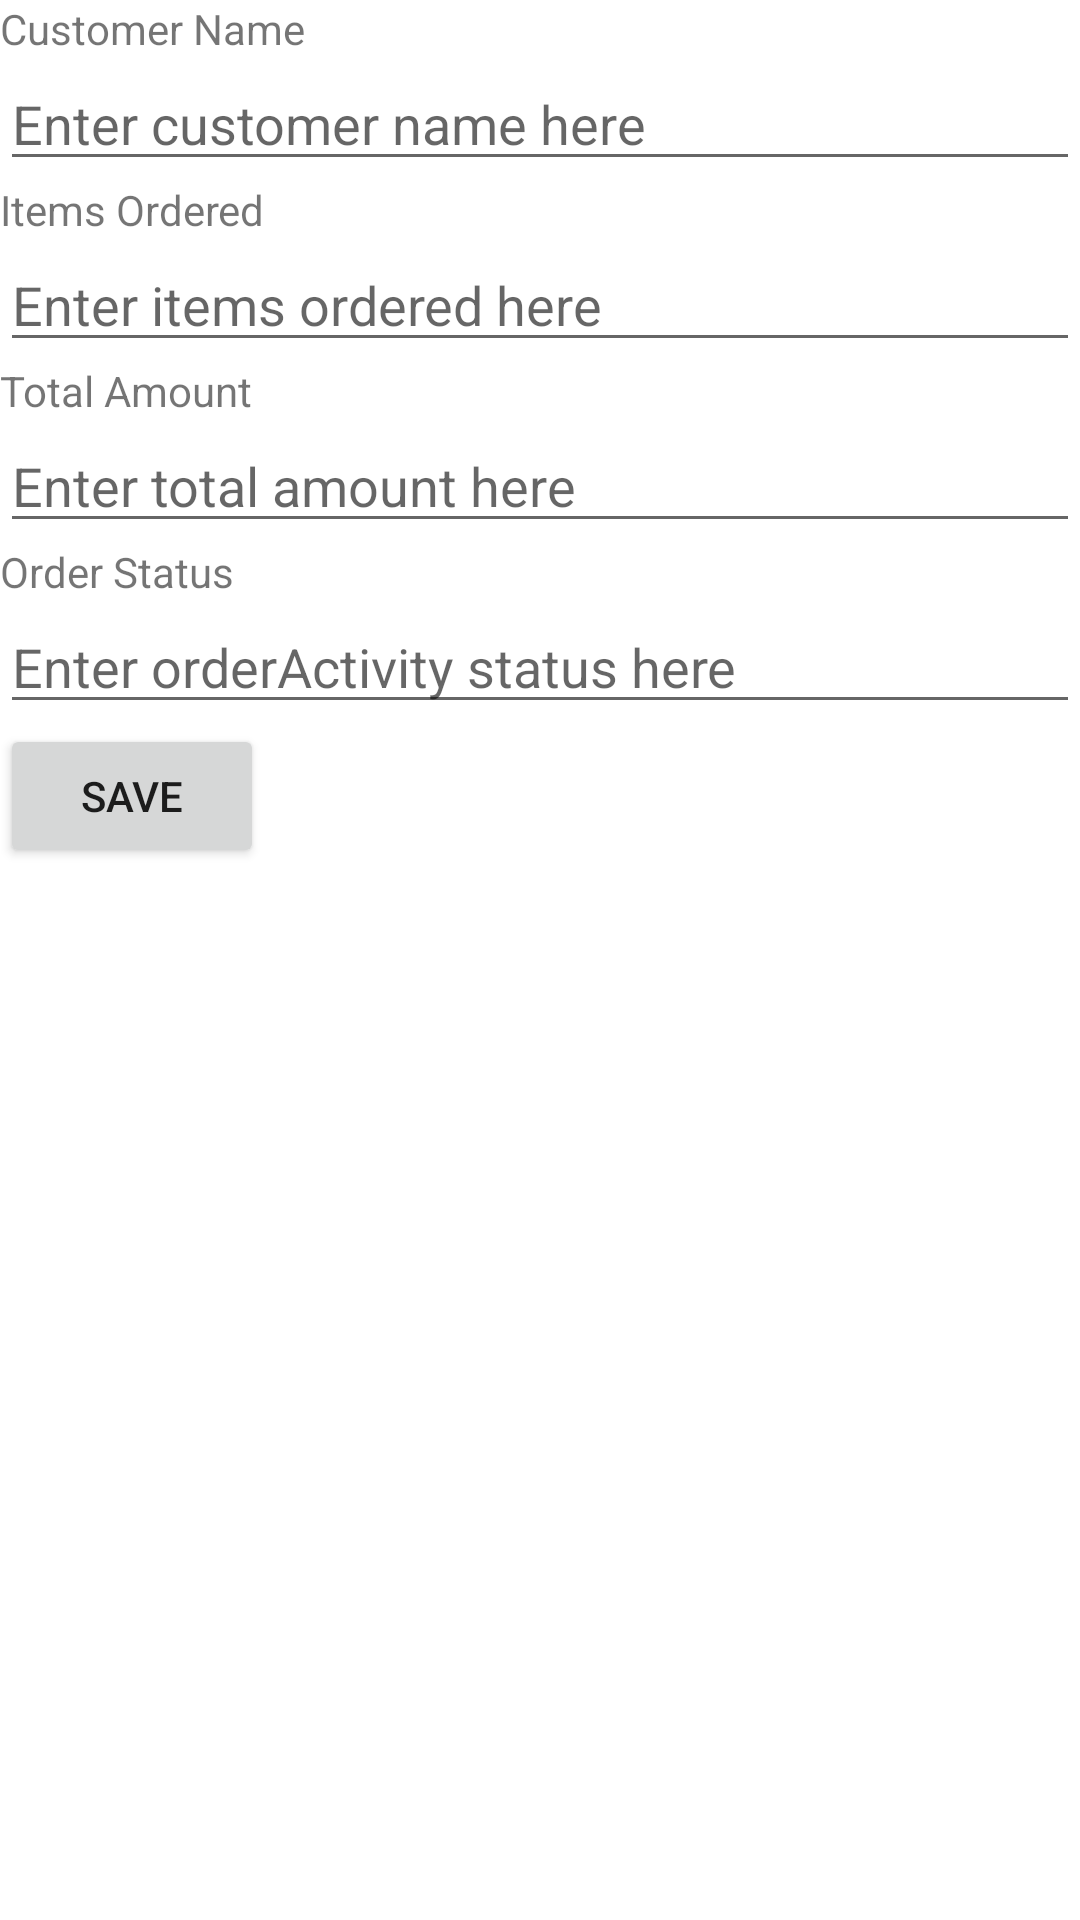

Android layout source for this screen:
<!-- AndroidManifest.xml: application theme Theme.BurgerSystem -->
<!-- res/layout/activity_editorder.xml -->
<LinearLayout xmlns:android="http://schemas.android.com/apk/res/android"
    android:orientation="vertical"
    android:layout_width="match_parent"
    android:layout_height="match_parent">

    <TextView
        android:id="@+id/customer_name_textview"
        android:layout_width="match_parent"
        android:layout_height="wrap_content"
        android:text="Customer Name" />

    <EditText
        android:id="@+id/edit_customer_name"
        android:layout_width="match_parent"
        android:layout_height="wrap_content"
        android:hint="Enter customer name here" />

    <TextView
        android:id="@+id/items_ordered_textview"
        android:layout_width="match_parent"
        android:layout_height="wrap_content"
        android:text="Items Ordered" />

    <EditText
        android:id="@+id/items_ordered_edittext"
        android:layout_width="match_parent"
        android:layout_height="wrap_content"
        android:hint="Enter items ordered here" />

    <TextView
        android:id="@+id/total_amount_textview"
        android:layout_width="match_parent"
        android:layout_height="wrap_content"
        android:text="Total Amount" />

    <EditText
        android:id="@+id/total_amount_edittext"
        android:layout_width="match_parent"
        android:layout_height="wrap_content"
        android:inputType="numberDecimal"
        android:hint="Enter total amount here" />

    <TextView
        android:id="@+id/order_status_textview"
        android:layout_width="match_parent"
        android:layout_height="wrap_content"
        android:text="Order Status" />

    <EditText
        android:id="@+id/order_status_edittext"
        android:layout_width="match_parent"
        android:layout_height="wrap_content"
        android:hint="Enter orderActivity status here" />

    <Button
        android:id="@+id/save_button"
        android:layout_width="wrap_content"
        android:layout_height="wrap_content"
        android:text="Save" />

</LinearLayout>
<!-- resources referenced by this layout -->
<resources>
  <style name="Theme.BurgerSystem" parent="Theme.MaterialComponents.DayNight.DarkActionBar">
          
          <item name="colorPrimary">@color/purple_500</item>
          <item name="colorPrimaryVariant">@color/purple_700</item>
          <item name="colorOnPrimary">@color/white</item>
          
          <item name="colorSecondary">@color/teal_200</item>
          <item name="colorSecondaryVariant">@color/teal_700</item>
          <item name="colorOnSecondary">@color/black</item>
          
          <item name="android:statusBarColor">?attr/colorPrimaryVariant</item>
          
      </style>
  <!-- not gathered from this repository: default colours our renderer supplied (Android Studio template values) -->
  <color name="purple_500">#FF6200EE</color>
  <color name="purple_700">#FF3700B3</color>
  <color name="teal_200">#FF03DAC5</color>
  <color name="teal_700">#FF018786</color>
  <color name="black">#FF000000</color>
  <color name="white">#FFFFFFFF</color>
</resources>
